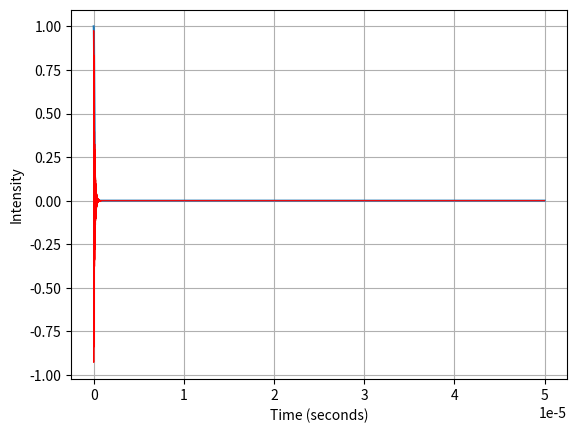

Reproduce this figure in Python.
# -*- coding: utf-8 -*-
"""
Created on Tue Jan 28 14:49:54 2014

@author: Haina
"""

from matplotlib import pyplot as plt
import numpy as np
import math

timeinterval = 5e-10
freq = 100e6
tau = 100e-9
D = 100e-9
points = 100000



values = np.zeros((points, 2))
singledecay = np.zeros((points, 1))
dopplerdecay = np.zeros((points,1))
for i in range(points):
    values[i,0] = i*timeinterval
    singledecay[i] = math.exp(-values[i,0]/tau)
    dopplerdecay[i] = math.exp(-1*values[i,0]**2/D**2)

    
for j in range (points):
    values[j,1] = singledecay[j]*math.sin(2*math.pi*freq*values[j,0])
    #values[j,1] = dopplerdecay[j]*math.sin(2*math.pi*freq*values[j,0])

plt.plot(values[:,0], dopplerdecay[:])
plt.plot(values[:,0], values[:,1], 'red',linewidth=0.8)
plt.xlabel('Time (seconds)')
plt.ylabel('Intensity')
plt.grid(True)

plt.show()


'''outputname = 'Dopplerdecay100nsTRIAL.TXT'
f = open(outputname, 'w')
for i in range(np.shape(values)[0]):
    f.write(str(str(values[i,1]) + '\n'))
    
f.close()'''
